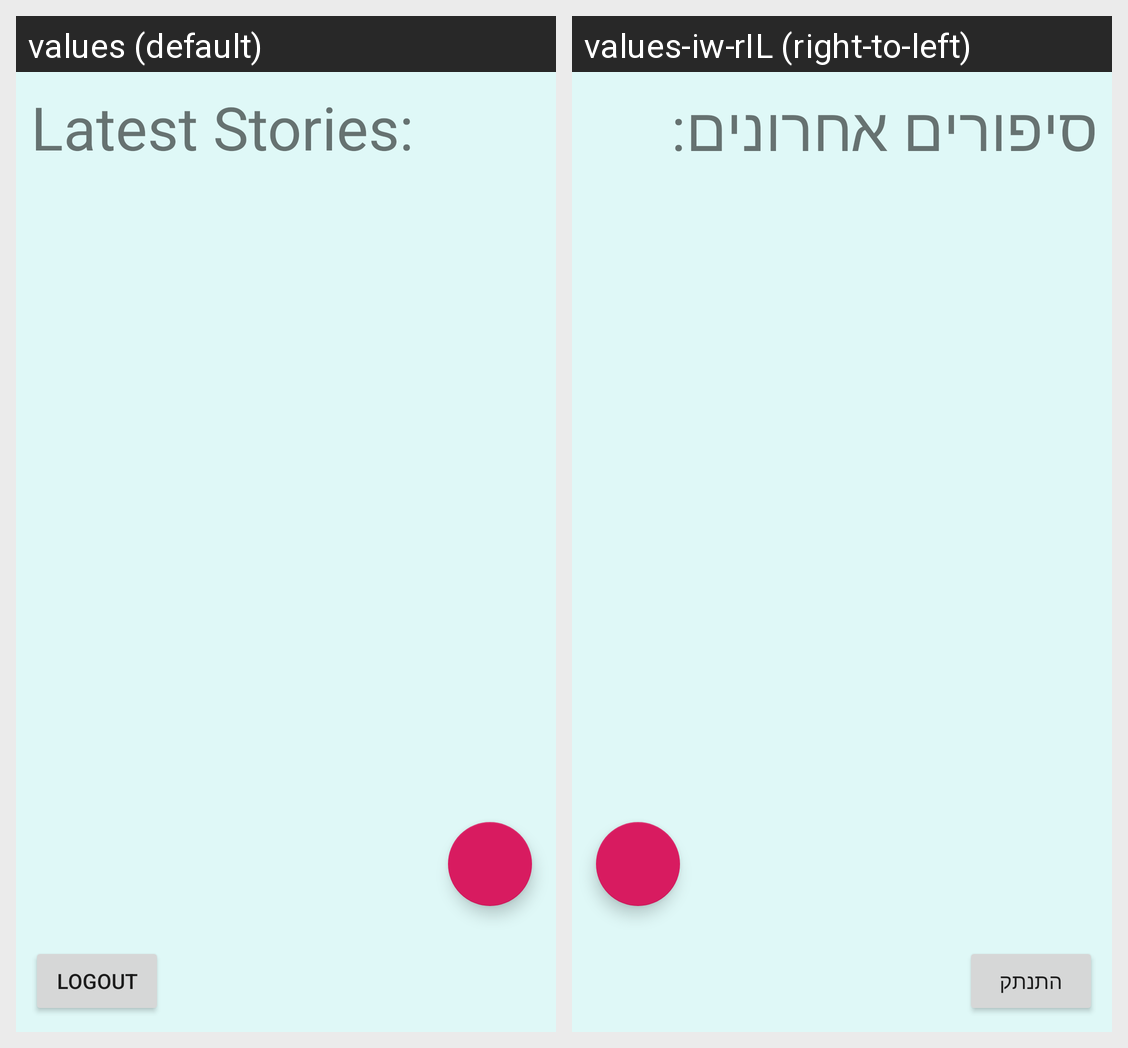

Here is an Android app screen in its default locale and in the app's own translations. Write out the translated-string differences for the strings that appear on this screen.
Android screen res/layout/activity_list.xml rendered under 2 locales, left to right: values (default), values-iw-rIL (right-to-left). Device: Nexus 5 (rendered at 1080×1920; each locale shown at half size, 540×960, under a caption strip naming it); theme AppTheme.NoActionBar.
Strings drawn on this screen, with the default value and each locale's value (text and hints the layout hard-codes, and strings that could not be matched under every locale, appear in the picture but are not listed):

header_latest_stories
  values: Latest Stories:
  values-iw-rIL: סיפורים אחרונים:

logout
  values: LOGOUT
  values-iw-rIL: התנתק
